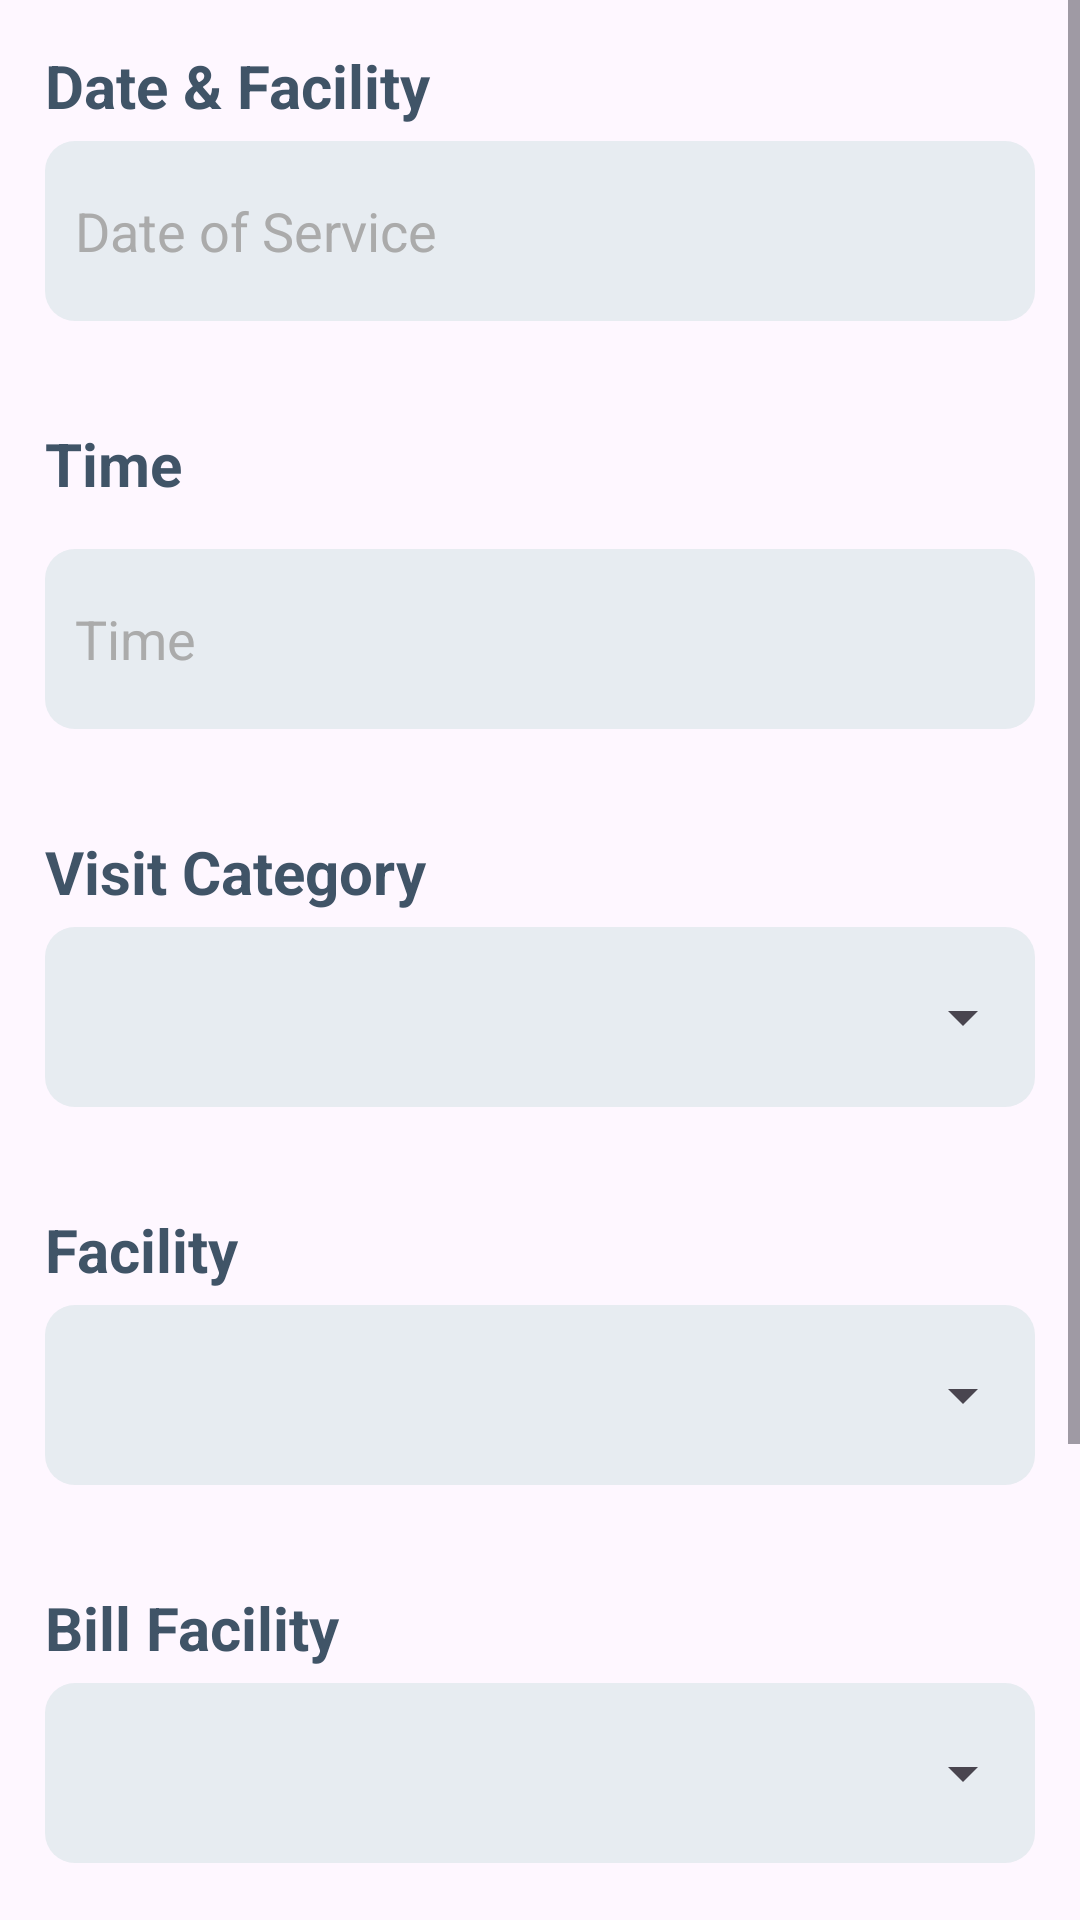

Produce the Android XML layout that renders to this screen, including the resource entries it uses.
<!-- AndroidManifest.xml: application theme Theme.Vistacan -->
<!-- res/layout/fragment_encounter_dateand_service.xml -->
<?xml version="1.0" encoding="utf-8"?>
<layout xmlns:android="http://schemas.android.com/apk/res/android"
    xmlns:app="http://schemas.android.com/apk/res-auto"
    xmlns:tools="http://schemas.android.com/tools">

    <data>

        <import type="android.view.View" />

        <variable
            name="viewmodel"
            type="com.health.vistacan.encounter.viewmodel.EncounterViewModel" />


    </data>
<ScrollView
    android:layout_width="match_parent"
    android:layout_height="match_parent">
    <LinearLayout
        android:layout_width="match_parent"
        android:layout_height="wrap_content"
        android:orientation="vertical">

        <TextView
            android:layout_width="match_parent"
            android:layout_height="wrap_content"

            android:layout_marginStart="15dp"
            android:layout_marginTop="15dp"
            android:layout_marginEnd="15dp"
            android:lineSpacingMultiplier="1.19"
            android:text="@string/dateandservice"
            android:textAllCaps="false"
            android:textStyle="bold"
            android:textColor="@color/dark_blue"
            android:textSize="20sp" />


        <TextView
            android:id="@+id/dateofservicetxt"
            android:layout_width="match_parent"
            android:layout_height="60dp"
            android:layout_marginStart="15dp"
            android:layout_marginTop="5dp"
            android:layout_marginEnd="15dp"
            android:background="@drawable/search_bg"
            android:gravity="center_vertical"
            android:hint="@string/dateofservice"
            android:paddingStart="10dp"
            android:textSize="18sp"
            android:paddingEnd="10dp"
            android:textColorHint="@color/light_grey"/>
        <TextView
            android:id="@+id/dateserviceerror"
            android:layout_width="match_parent"
            android:layout_height="wrap_content"
            android:layout_marginStart="15dp"
            android:layout_marginEnd="15dp"
            android:text=""
            android:textColor="@color/md_red_700"
            android:textSize="14sp" />
        <TextView
            android:layout_width="match_parent"
            android:layout_height="wrap_content"
            android:layout_marginStart="15dp"
            android:layout_marginTop="15dp"
            android:layout_marginEnd="15dp"
            android:lineSpacingMultiplier="1.19"
            android:text="@string/time"
            android:textAllCaps="false"
            android:textStyle="bold"
            android:textColor="@color/dark_blue"
            android:textSize="20sp" />
        <TextView
            android:id="@+id/time"
            android:layout_width="match_parent"
            android:layout_height="60dp"
            android:layout_marginStart="15dp"
            android:layout_marginTop="15dp"
            android:layout_marginEnd="15dp"
            android:background="@drawable/search_bg"
            android:gravity="center_vertical"
            android:hint="@string/time"
            android:paddingStart="10dp"
            android:paddingEnd="10dp"
            android:textSize="18sp"
            android:textColorHint="@color/light_grey"/>
        <TextView
            android:id="@+id/timeerror"
            android:layout_width="match_parent"
            android:layout_height="wrap_content"
            android:layout_marginStart="15dp"
            android:layout_marginEnd="15dp"
            android:text=""
            android:textColor="@color/md_red_700"
            android:textSize="14sp" />
        <TextView
            android:layout_width="match_parent"
            android:layout_height="wrap_content"
            android:layout_marginStart="15dp"
            android:layout_marginTop="15dp"
            android:layout_marginEnd="15dp"
            android:lineSpacingMultiplier="1.19"
            android:text="@string/visitcategory"
            android:textAllCaps="false"
            android:textStyle="bold"
            android:textColor="@color/dark_blue"
            android:textSize="20sp" />
        <FrameLayout
            android:layout_width="match_parent"
            android:layout_height="wrap_content"
            android:layout_marginStart="15dp"
            android:layout_marginTop="5dp"
            android:layout_marginEnd="15dp"
            android:background="@drawable/search_bg"
            android:gravity="center">

            <Spinner
                android:id="@+id/visitspinner"
                android:layout_width="match_parent"
                android:layout_height="60dp"
                android:spinnerMode="dropdown" />
        </FrameLayout>
        <TextView
            android:id="@+id/visitspinnererror"
            android:layout_width="match_parent"
            android:layout_height="wrap_content"
            android:layout_marginStart="15dp"
            android:layout_marginEnd="15dp"
            android:text=""
            android:textColor="@color/md_red_700"
            android:textSize="14sp" />
        <TextView
            android:layout_width="match_parent"
            android:layout_height="wrap_content"
            android:layout_marginStart="15dp"
            android:layout_marginTop="15dp"
            android:layout_marginEnd="15dp"
            android:lineSpacingMultiplier="1.19"
            android:text="@string/facility"
            android:textAllCaps="false"
            android:textStyle="bold"
            android:textColor="@color/dark_blue"
            android:textSize="20sp" />
        <FrameLayout
            android:layout_width="match_parent"
            android:layout_height="wrap_content"
            android:layout_marginStart="15dp"
            android:layout_marginTop="5dp"
            android:layout_marginEnd="15dp"
            android:background="@drawable/search_bg"
            android:gravity="center">

            <Spinner
                android:id="@+id/facilityspinner"
                android:layout_width="match_parent"
                android:layout_height="60dp"
                android:spinnerMode="dropdown" />
        </FrameLayout>
        <TextView
            android:id="@+id/facilityspinnerrerror"
            android:layout_width="match_parent"
            android:layout_height="wrap_content"
            android:layout_marginStart="15dp"
            android:layout_marginEnd="15dp"
            android:text=""
            android:textColor="@color/md_red_700"
            android:textSize="14sp" />
        <TextView
            android:layout_width="match_parent"
            android:layout_height="wrap_content"
            android:layout_marginStart="15dp"
            android:layout_marginTop="15dp"
            android:layout_marginEnd="15dp"
            android:lineSpacingMultiplier="1.19"
            android:text="@string/billfacility"
            android:textAllCaps="false"
            android:textStyle="bold"
            android:textColor="@color/dark_blue"
            android:textSize="20sp" />
        <FrameLayout
            android:layout_width="match_parent"
            android:layout_height="wrap_content"
            android:layout_marginStart="15dp"
            android:layout_marginTop="5dp"
            android:layout_marginEnd="15dp"
            android:background="@drawable/search_bg"
            android:gravity="center">

            <Spinner
                android:id="@+id/billfacilityspinner"
                android:layout_width="match_parent"
                android:layout_height="60dp"
                android:spinnerMode="dropdown" />
        </FrameLayout>
        <TextView
            android:id="@+id/billfacilityspinnerrerror"
            android:layout_width="match_parent"
            android:layout_height="wrap_content"
            android:layout_marginStart="15dp"
            android:layout_marginEnd="15dp"
            android:text=""
            android:textColor="@color/md_red_700"
            android:textSize="14sp" />
        <TextView
            android:layout_width="match_parent"
            android:layout_height="wrap_content"
            android:layout_marginStart="15dp"
            android:layout_marginTop="15dp"
            android:layout_marginEnd="15dp"
            android:lineSpacingMultiplier="1.19"
            android:text="@string/sensitivity"
            android:textAllCaps="false"
            android:textStyle="bold"
            android:textColor="@color/dark_blue"
            android:textSize="20sp" />
        <FrameLayout
            android:layout_width="match_parent"
            android:layout_height="wrap_content"
            android:layout_marginStart="15dp"
            android:layout_marginTop="5dp"
            android:layout_marginEnd="15dp"
            android:background="@drawable/search_bg"
            android:gravity="center">

            <Spinner
                android:id="@+id/sensitivityspinner"
                android:layout_width="match_parent"
                android:layout_height="60dp"
                android:spinnerMode="dropdown" />
        </FrameLayout>
        <TextView
            android:id="@+id/sensitivityspinnererror"
            android:layout_width="match_parent"
            android:layout_height="wrap_content"
            android:layout_marginStart="15dp"
            android:layout_marginEnd="15dp"
            android:text=""
            android:textColor="@color/md_red_700"
            android:textSize="14sp" />
        <com.google.android.material.button.MaterialButton
            android:id="@+id/next_btn"
            android:layout_width="match_parent"
            android:layout_height="60dp"
            android:layout_marginStart="15dp"
            android:layout_marginTop="15dp"
            android:layout_marginEnd="15dp"
            android:layout_marginBottom="10dp"
            android:text="@string/next" />
    </LinearLayout>
</ScrollView>
</layout>
<!-- resources referenced by this layout -->
<resources>
  <color name="dark_blue">#405467</color>
  <color name="light_grey">#ABABAB</color>
  <color name="md_red_700">#D32F2F</color>
  <!-- drawable search_bg (drawable) -->
  <?xml version="1.0" encoding="utf-8"?>
  <shape xmlns:android="http://schemas.android.com/apk/res/android" android:shape="rectangle">
  <corners android:radius="10dp"/>
      <solid android:color="#E7ECF1"/>
      <size android:height="5dp" android:width="10dp"/>
  </shape>
  <string name="billfacility">Bill Facility</string>
  <string name="dateandservice">Date &amp; Facility</string>
  <string name="dateofservice">Date of Service</string>
  <string name="facility">Facility</string>
  <string name="next">Next</string>
  <string name="sensitivity">Sensitivity</string>
  <string name="time">Time</string>
  <string name="visitcategory">Visit Category</string>
  <style name="Theme.Vistacan" parent="Base.Theme.Vistacan">
          
          <item name="android:navigationBarColor">@android:color/transparent</item>
          <item name="android:statusBarColor">@android:color/transparent</item>
          <item name="android:windowLightStatusBar">?attr/isLightTheme</item>
  
          <item name="font">@font/sf_pro</item>
          </style>
  <style name="Base.Theme.Vistacan" parent="Theme.Material3.DayNight.NoActionBar">
          <item name="windowNoTitle">true</item>
          <item name="windowActionBar">false</item>
  
      </style>
</resources>
